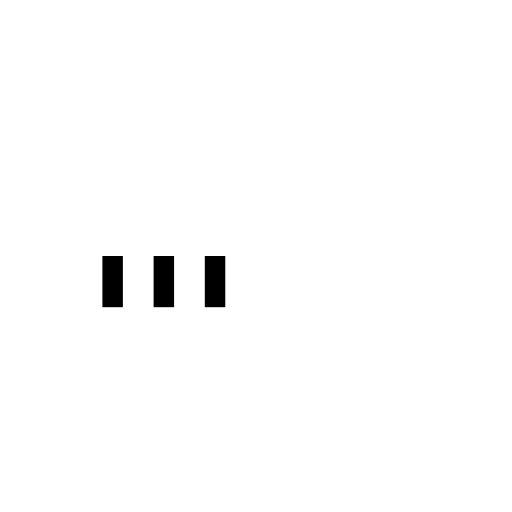
t = 0.00 s
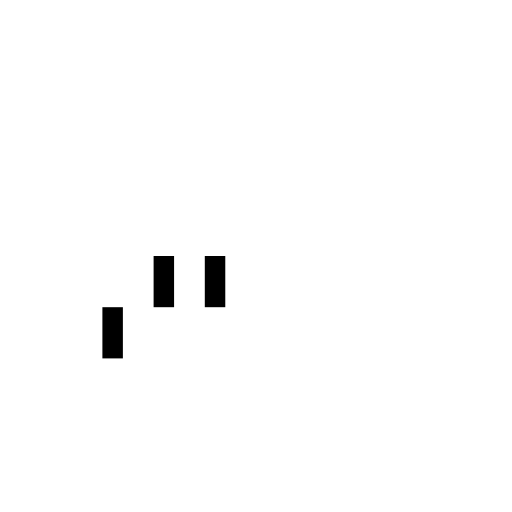
t = 0.15 s
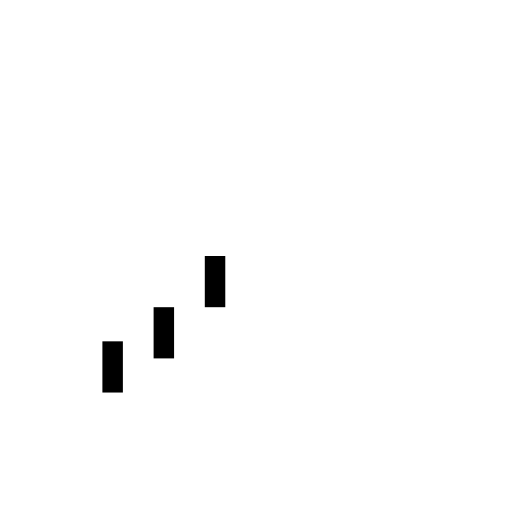
t = 0.35 s
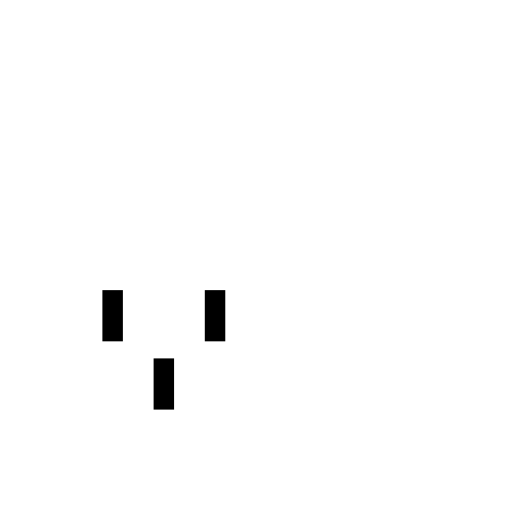
t = 0.50 s
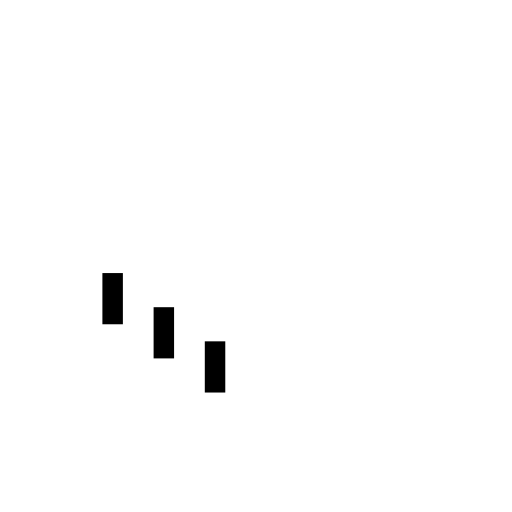
t = 0.65 s
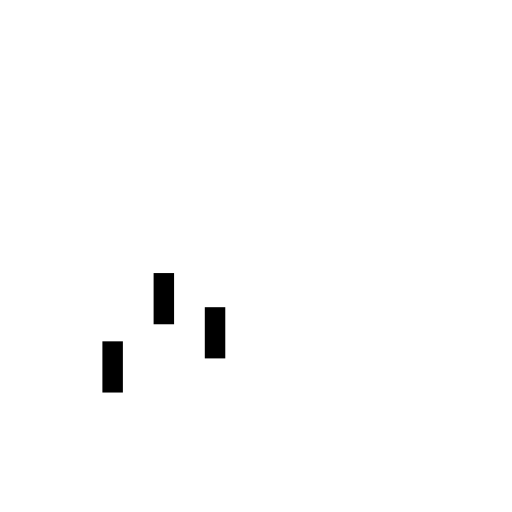
t = 0.85 s

The animated SVG that drew these frames (rendered in a browser with its animation timeline set to each time). Animation: 3 SMIL elements (animateTransform=3); one cycle of 1.00 s, repeats indefinitely.

<?xml version="1.0"?>
<!DOCTYPE svg PUBLIC "-//W3C//DTD SVG 1.1//EN" "http://www.w3.org/Graphics/SVG/1.1/DTD/svg11.dtd">
<svg version="1.1" id="L9" xmlns="http://www.w3.org/2000/svg" xmlns:xlink="http://www.w3.org/1999/xlink" x="0px" y="0px"
  viewBox="0 0 100 100" enable-background="new 0 0 0 0" xml:space="preserve">
    <rect x="20" y="50" width="4" height="10" fill="#000">
      <animateTransform attributeType="xml"
        attributeName="transform" type="translate"
        values="0 0; 0 20; 0 0"
        begin="0" dur="0.6s" repeatCount="indefinite" />
    </rect>
    <rect x="30" y="50" width="4" height="10" fill="#000">
      <animateTransform attributeType="xml"
        attributeName="transform" type="translate"
        values="0 0; 0 20; 0 0"
        begin="0.2s" dur="0.6s" repeatCount="indefinite" />
    </rect>
    <rect x="40" y="50" width="4" height="10" fill="#000">
      <animateTransform attributeType="xml"
        attributeName="transform" type="translate"
        values="0 0; 0 20; 0 0"
        begin="0.4s" dur="0.6s" repeatCount="indefinite" />
    </rect>
</svg>
